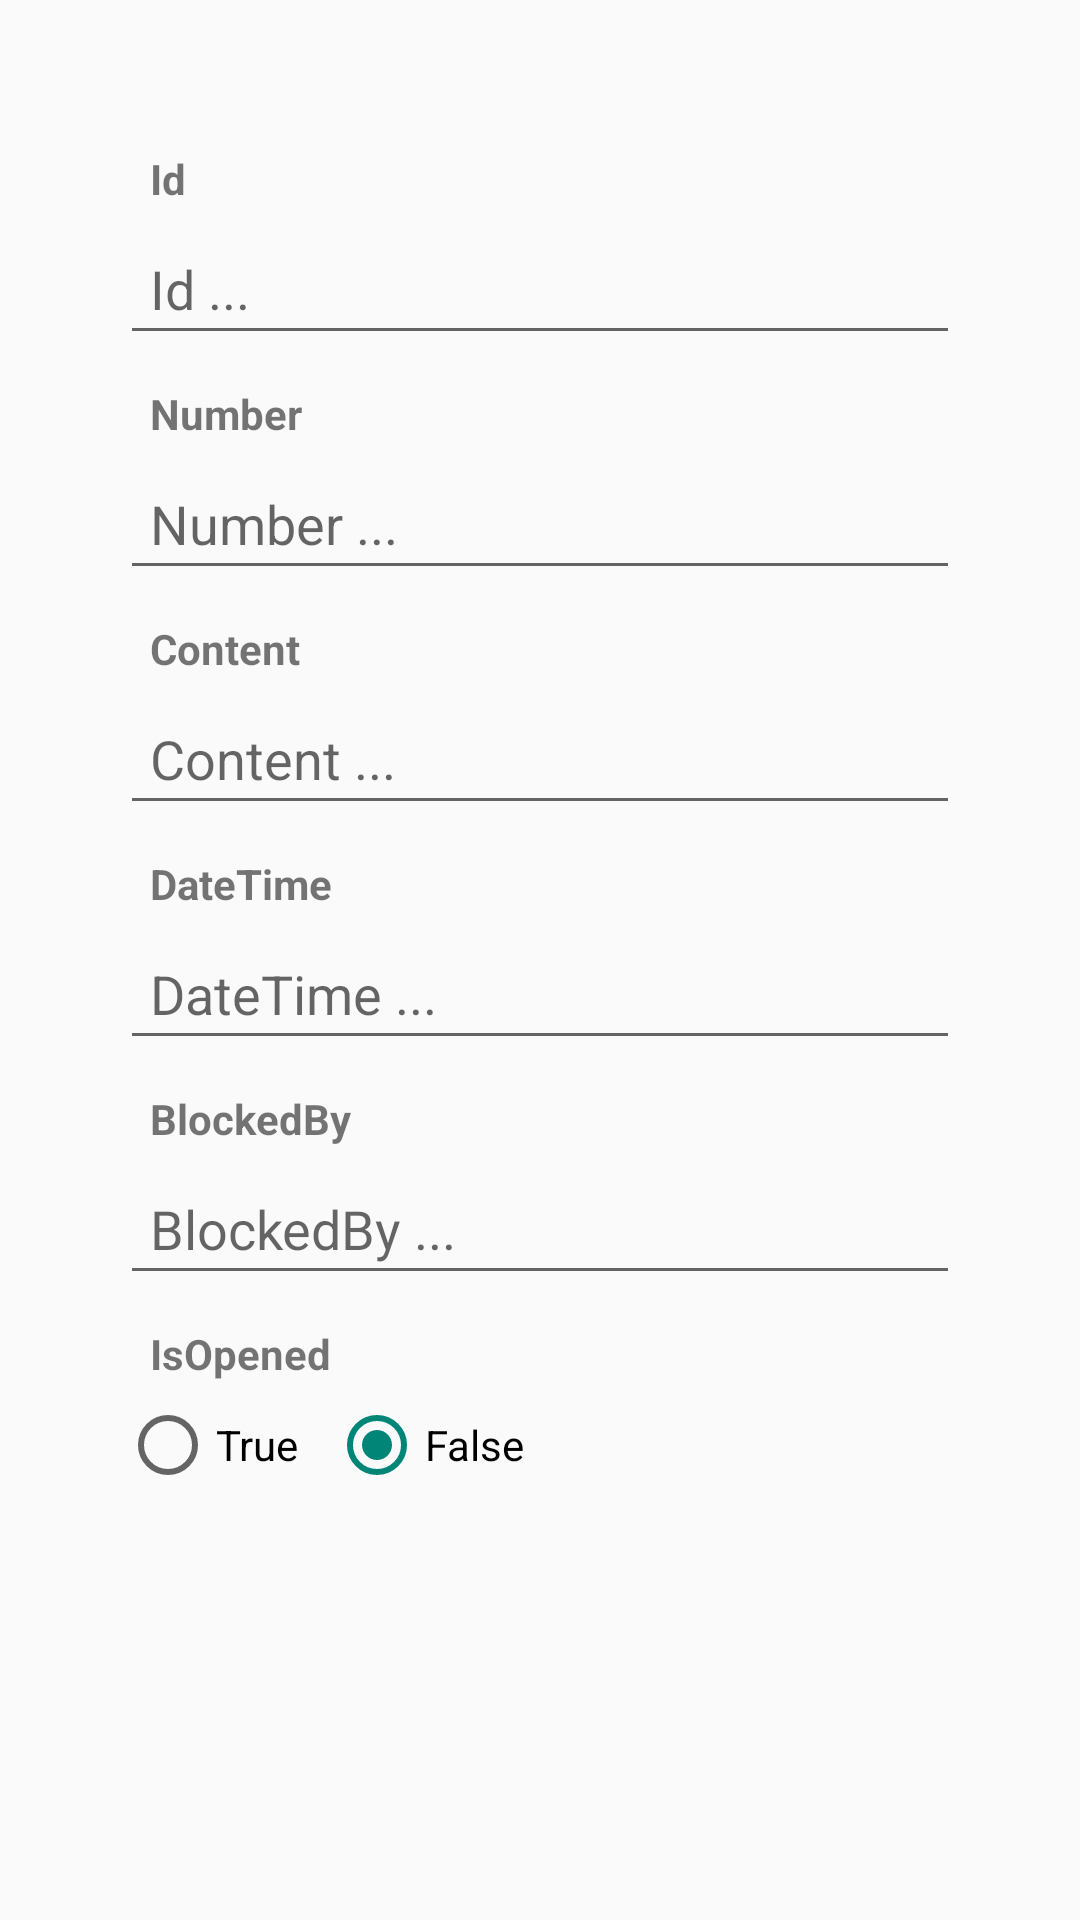

This screen was rendered from an Android layout file. Write that file and the resources it references.
<!-- AndroidManifest.xml: application theme AppTheme -->
<!-- res/layout/blockedsms_form_activity.xml -->
<?xml version="1.0" encoding="utf-8"?>
<RelativeLayout xmlns:android="http://schemas.android.com/apk/res/android"
	xmlns:tools="http://schemas.android.com/tools"
	android:layout_width="fill_parent"
	android:layout_height="fill_parent"
	android:animateLayoutChanges="true" >

	<LinearLayout
		android:id="@+id/blockedSms_linearLayout_container"
		android:layout_width="fill_parent"
		android:layout_height="wrap_content"
		android:layout_margin="10dp"
		android:gravity="center"
		android:orientation="vertical"
		android:paddingBottom="30dp"
		android:paddingLeft="30dp"
		android:paddingRight="30dp"
		android:paddingTop="30dp" >

		<TextView
			android:id="@+id/blockedSms_textView_id"
			android:layout_width="fill_parent"
			android:layout_height="wrap_content"
			android:paddingBottom="5dp"
			android:paddingLeft="10dp"
			android:paddingRight="10dp"
			android:paddingTop="10dp"
			android:text="Id"
			android:textStyle="bold" />

		<EditText
			android:id="@+id/blockedSms_editText_id"
			android:layout_width="fill_parent"
			android:layout_height="wrap_content"
			android:hint="Id ... "
			android:padding="10dp"
			android:singleLine="true" />

		<TextView
			android:id="@+id/blockedSms_textView_number"
			android:layout_width="fill_parent"
			android:layout_height="wrap_content"
			android:paddingBottom="5dp"
			android:paddingLeft="10dp"
			android:paddingRight="10dp"
			android:paddingTop="10dp"
			android:text="Number"
			android:textStyle="bold" />

		<EditText
			android:id="@+id/blockedSms_editText_number"
			android:layout_width="fill_parent"
			android:layout_height="wrap_content"
			android:hint="Number ... "
			android:padding="10dp"
			android:singleLine="true" />

		<TextView
			android:id="@+id/blockedSms_textView_content"
			android:layout_width="fill_parent"
			android:layout_height="wrap_content"
			android:paddingBottom="5dp"
			android:paddingLeft="10dp"
			android:paddingRight="10dp"
			android:paddingTop="10dp"
			android:text="Content"
			android:textStyle="bold" />

		<EditText
			android:id="@+id/blockedSms_editText_content"
			android:layout_width="fill_parent"
			android:layout_height="wrap_content"
			android:hint="Content ... "
			android:padding="10dp"
			android:singleLine="true" />

		<TextView
			android:id="@+id/blockedSms_textView_dateTime"
			android:layout_width="fill_parent"
			android:layout_height="wrap_content"
			android:paddingBottom="5dp"
			android:paddingLeft="10dp"
			android:paddingRight="10dp"
			android:paddingTop="10dp"
			android:text="DateTime"
			android:textStyle="bold" />

		<EditText
			android:id="@+id/blockedSms_editText_dateTime"
			android:layout_width="fill_parent"
			android:layout_height="wrap_content"
			android:hint="DateTime ... "
			android:padding="10dp"
			android:singleLine="true" />

		<TextView
			android:id="@+id/blockedSms_textView_blockedBy"
			android:layout_width="fill_parent"
			android:layout_height="wrap_content"
			android:paddingBottom="5dp"
			android:paddingLeft="10dp"
			android:paddingRight="10dp"
			android:paddingTop="10dp"
			android:text="BlockedBy"
			android:textStyle="bold" />

		<EditText
			android:id="@+id/blockedSms_editText_blockedBy"
			android:layout_width="fill_parent"
			android:layout_height="wrap_content"
			android:hint="BlockedBy ... "
			android:padding="10dp"
			android:singleLine="true" />

		<TextView
			android:id="@+id/blockedSms_textView_isOpened"
			android:layout_width="fill_parent"
			android:layout_height="wrap_content"
			android:paddingBottom="5dp"
			android:paddingLeft="10dp"
			android:paddingRight="10dp"
			android:paddingTop="10dp"
			android:text="IsOpened"
			android:textStyle="bold" />

		<RadioGroup
			android:id="@+id/blockedSms_radioGroup_isOpened"
			android:layout_width="fill_parent"
			android:layout_height="wrap_content"
			android:orientation="horizontal" >

			<RadioButton
				android:id="@+id/blockedSms_radioButton_isOpened1"
				android:layout_width="wrap_content"
				android:layout_height="wrap_content"
				android:layout_marginRight="10dp"
				android:text="True" />

			<RadioButton
				android:id="@+id/blockedSms_radioButton_isOpened2"
				android:layout_width="wrap_content"
				android:layout_height="wrap_content"
				android:checked="true"
				android:text="False" />
		</RadioGroup>

	</LinearLayout>
</RelativeLayout>
<!-- resources referenced by this layout -->
<resources>
  <style name="AppTheme" parent="AppBaseTheme">
          <item name="actionBarStyle">@style/AppTheme.ActionBar</item>
          <item name="android:windowContentOverlay">@null</item>
          <item name="android:icon">@android:color/transparent</item> 
      </style>
  <style name="AppBaseTheme" parent="Theme.AppCompat.Light">
          
      </style>
  <style name="AppTheme.ActionBar" parent="Widget.AppCompat.Light.ActionBar.Solid.Inverse">
          <item name="android:background">@color/greenTitleActionBar</item>
      </style>
  <color name="greenTitleActionBar">#6A9D3A</color>
</resources>
